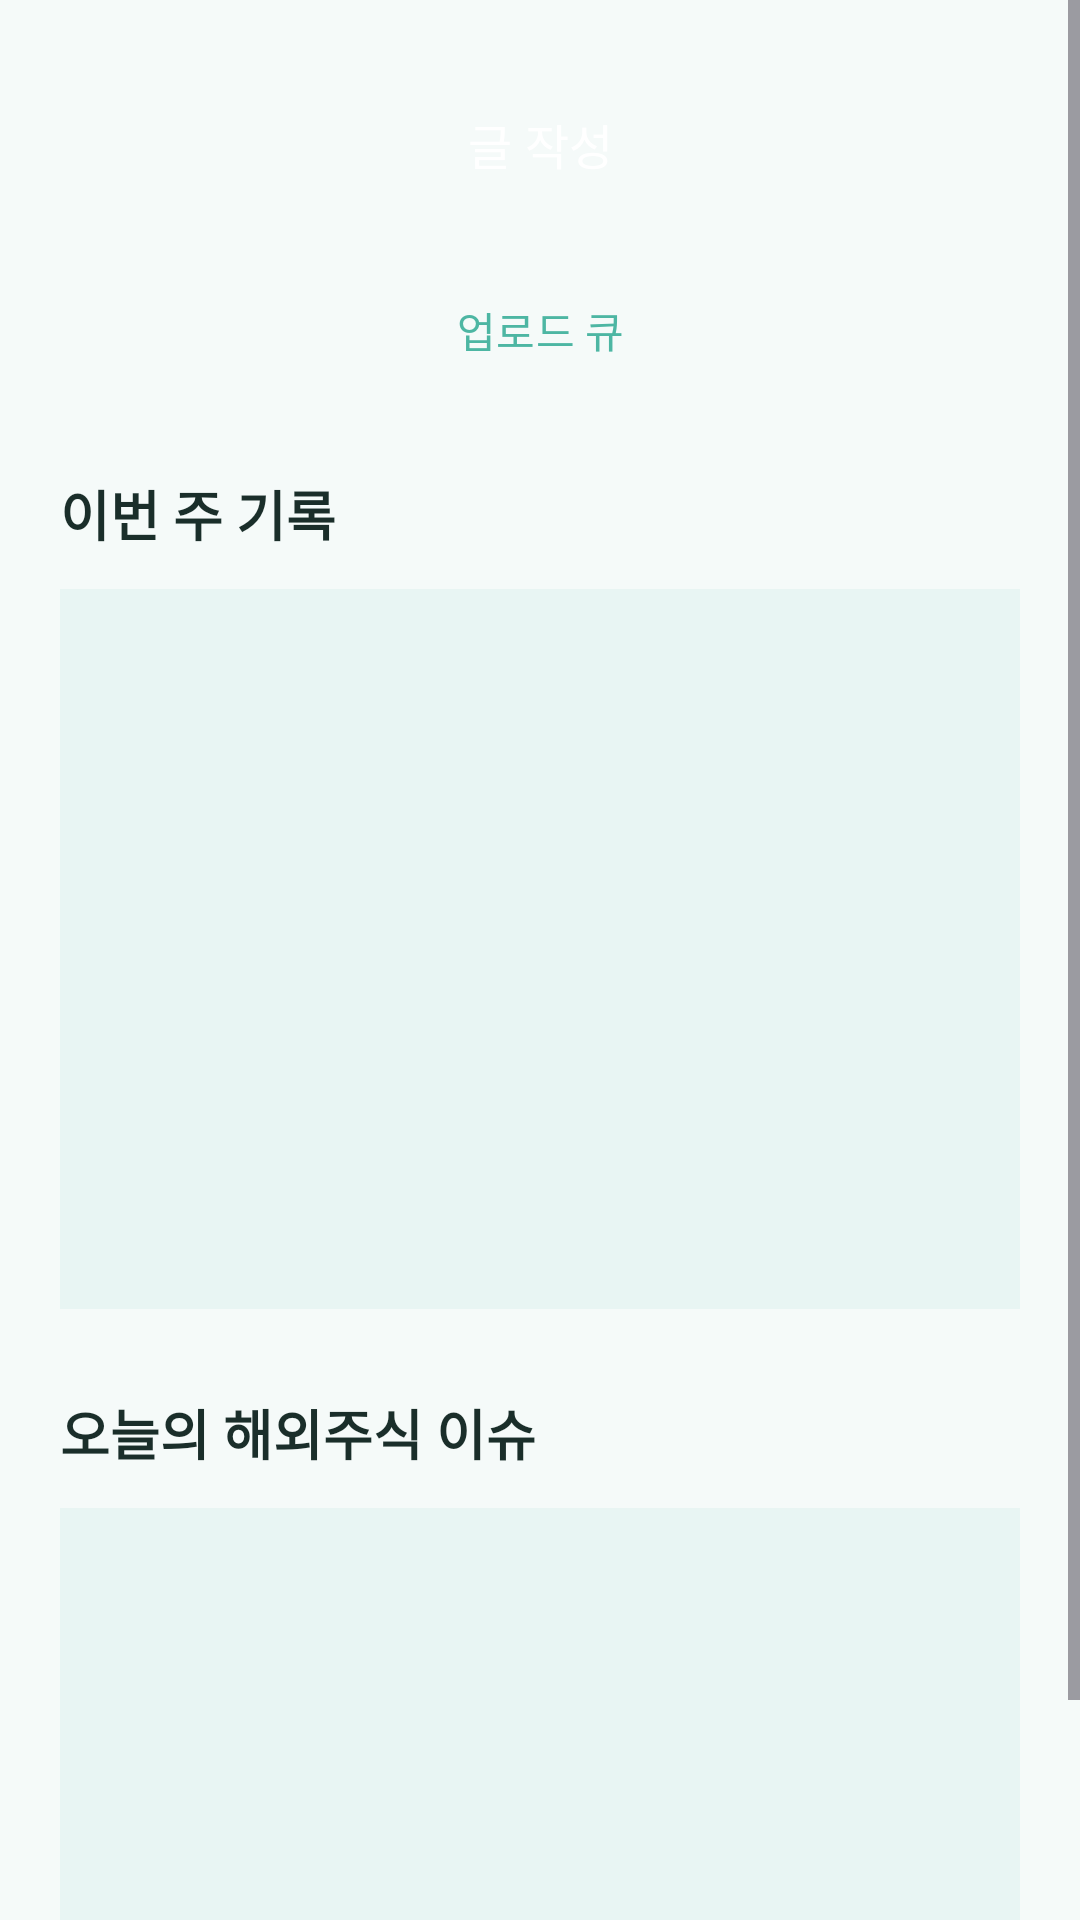

The Android layout XML behind this screen, and the referenced resources:
<!-- AndroidManifest.xml: application theme Theme.MyImageLogApp -->
<!-- res/layout/fragment_home.xml -->
<?xml version="1.0" encoding="utf-8"?>
<ScrollView xmlns:android="http://schemas.android.com/apk/res/android"
    xmlns:tools="http://schemas.android.com/tools"
    android:layout_width="match_parent"
    android:layout_height="match_parent"
    android:background="?attr/colorSurface"
    android:fillViewport="true">

    <LinearLayout
        android:layout_width="match_parent"
        android:layout_height="wrap_content"
        android:orientation="vertical"
        android:padding="20dp">

        <Button
            android:id="@+id/btn_create"
            style="@style/Widget.MyImageLogApp.Button.Primary"
            android:layout_width="match_parent"
            android:layout_height="56dp"
            android:text="@string/create_post"
            android:textSize="16sp" />

        <Button
            android:id="@+id/btn_uploads"
            style="@style/Widget.MyImageLogApp.Button.Secondary"
            android:layout_width="match_parent"
            android:layout_height="48dp"
            android:layout_marginTop="10dp"
            android:text="@string/upload_queue"
            android:textSize="14sp" />

        <TextView
            android:layout_width="match_parent"
            android:layout_height="wrap_content"
            android:layout_marginTop="24dp"
            android:text="@string/week_log"
            android:textColor="?attr/colorOnSurface"
            android:textSize="18sp"
            android:textStyle="bold" />

        <FrameLayout
            android:layout_width="match_parent"
            android:layout_height="240dp"
            android:layout_marginTop="12dp"
            android:background="@color/mint_light"
            android:minHeight="240dp">

            <androidx.recyclerview.widget.RecyclerView
                android:id="@+id/rv_home_photos"
                android:layout_width="match_parent"
                android:layout_height="match_parent"
                android:clipToPadding="false"
                android:paddingVertical="8dp" />

            <TextView
                android:id="@+id/tv_empty_this_week"
                android:layout_width="match_parent"
                android:layout_height="match_parent"
                android:gravity="center"
                android:padding="24dp"
                android:text="@string/empty_week_log"
                android:textAlignment="center"
                android:textColor="@color/mint_on_surface"
                android:textSize="15sp"
                android:visibility="gone"
                tools:visibility="visible" />
        </FrameLayout>

        
        <TextView
            android:layout_width="match_parent"
            android:layout_height="wrap_content"
            android:layout_marginTop="28dp"
            android:text="@string/today_stock_news"
            android:textColor="?attr/colorOnSurface"
            android:textSize="18sp"
            android:textStyle="bold" />

        <FrameLayout
            android:layout_width="match_parent"
            android:layout_height="wrap_content"
            android:layout_marginTop="12dp"
            android:background="@color/mint_light"
            android:minHeight="200dp"
            android:padding="12dp">

            
            <LinearLayout
                android:id="@+id/ll_news_container"
                android:layout_width="match_parent"
                android:layout_height="wrap_content"
                android:orientation="vertical"
                android:visibility="gone" />

            <TextView
                android:id="@+id/tv_news_loading"
                android:layout_width="match_parent"
                android:layout_height="match_parent"
                android:gravity="center"
                android:text="@string/news_loading"
                android:textSize="14sp"
                android:textColor="@color/mint_on_surface"
                android:visibility="gone" />

            
            <TextView
                android:id="@+id/tv_news_empty"
                android:layout_width="match_parent"
                android:layout_height="match_parent"
                android:gravity="center"
                android:text="@string/no_news_today"
                android:textColor="@color/mint_on_surface"
                android:textSize="14sp"
                android:visibility="gone" />
        </FrameLayout>
    </LinearLayout>
</ScrollView>
<!-- resources referenced by this layout -->
<resources>
  <color name="mint_light">#FFE8F5F3</color>
  <color name="mint_on_surface">#FF1A2E2A</color>
  <string name="create_post">글 작성</string>
  <string name="empty_week_log">이번 주 기록이 없습니다\n기록을 시작해주세요 !</string>
  <string name="news_loading">뉴스를 불러오는 중...</string>
  <string name="no_news_today">오늘의 뉴스가 없습니다</string>
  <string name="today_stock_news">오늘의 해외주식 이슈</string>
  <string name="upload_queue">업로드 큐</string>
  <string name="week_log">이번 주 기록</string>
  <style name="Widget.MyImageLogApp.Button.Primary" parent="Widget.Material3.Button">
          <item name="android:backgroundTint">@color/mint_primary</item>
          <item name="android:textColor">@color/mint_on_primary</item>
          <item name="cornerRadius">12dp</item>
      </style>
  <style name="Widget.MyImageLogApp.Button.Secondary" parent="Widget.Material3.Button.OutlinedButton">
          <item name="strokeColor">@color/mint_primary</item>
          <item name="android:textColor">@color/mint_primary</item>
          <item name="cornerRadius">12dp</item>
      </style>
  <style name="Theme.MyImageLogApp" parent="Base.Theme.MyImageLogApp" />
  <color name="mint_primary">#FF4DB6A3</color>
  <color name="mint_on_primary">#FFFFFFFF</color>
  <style name="Base.Theme.MyImageLogApp" parent="Theme.Material3.DayNight.NoActionBar">
          <item name="colorPrimary">@color/mint_primary</item>
          <item name="colorPrimaryVariant">@color/mint_primary_variant</item>
          <item name="colorSecondary">@color/mint_secondary</item>
          <item name="android:colorBackground">@color/mint_surface</item>
          <item name="colorSurface">@color/mint_surface</item>
          <item name="colorOnPrimary">@color/mint_on_primary</item>
          <item name="colorOnSurface">@color/mint_on_surface</item>
          <item name="colorOutline">@color/mint_outline</item>
      </style>
  <color name="mint_primary_variant">#FF3A9D8A</color>
  <color name="mint_secondary">#FF7DD3C4</color>
  <color name="mint_surface">#FFF5FAF9</color>
  <color name="mint_outline">#FFB8D9D2</color>
</resources>
